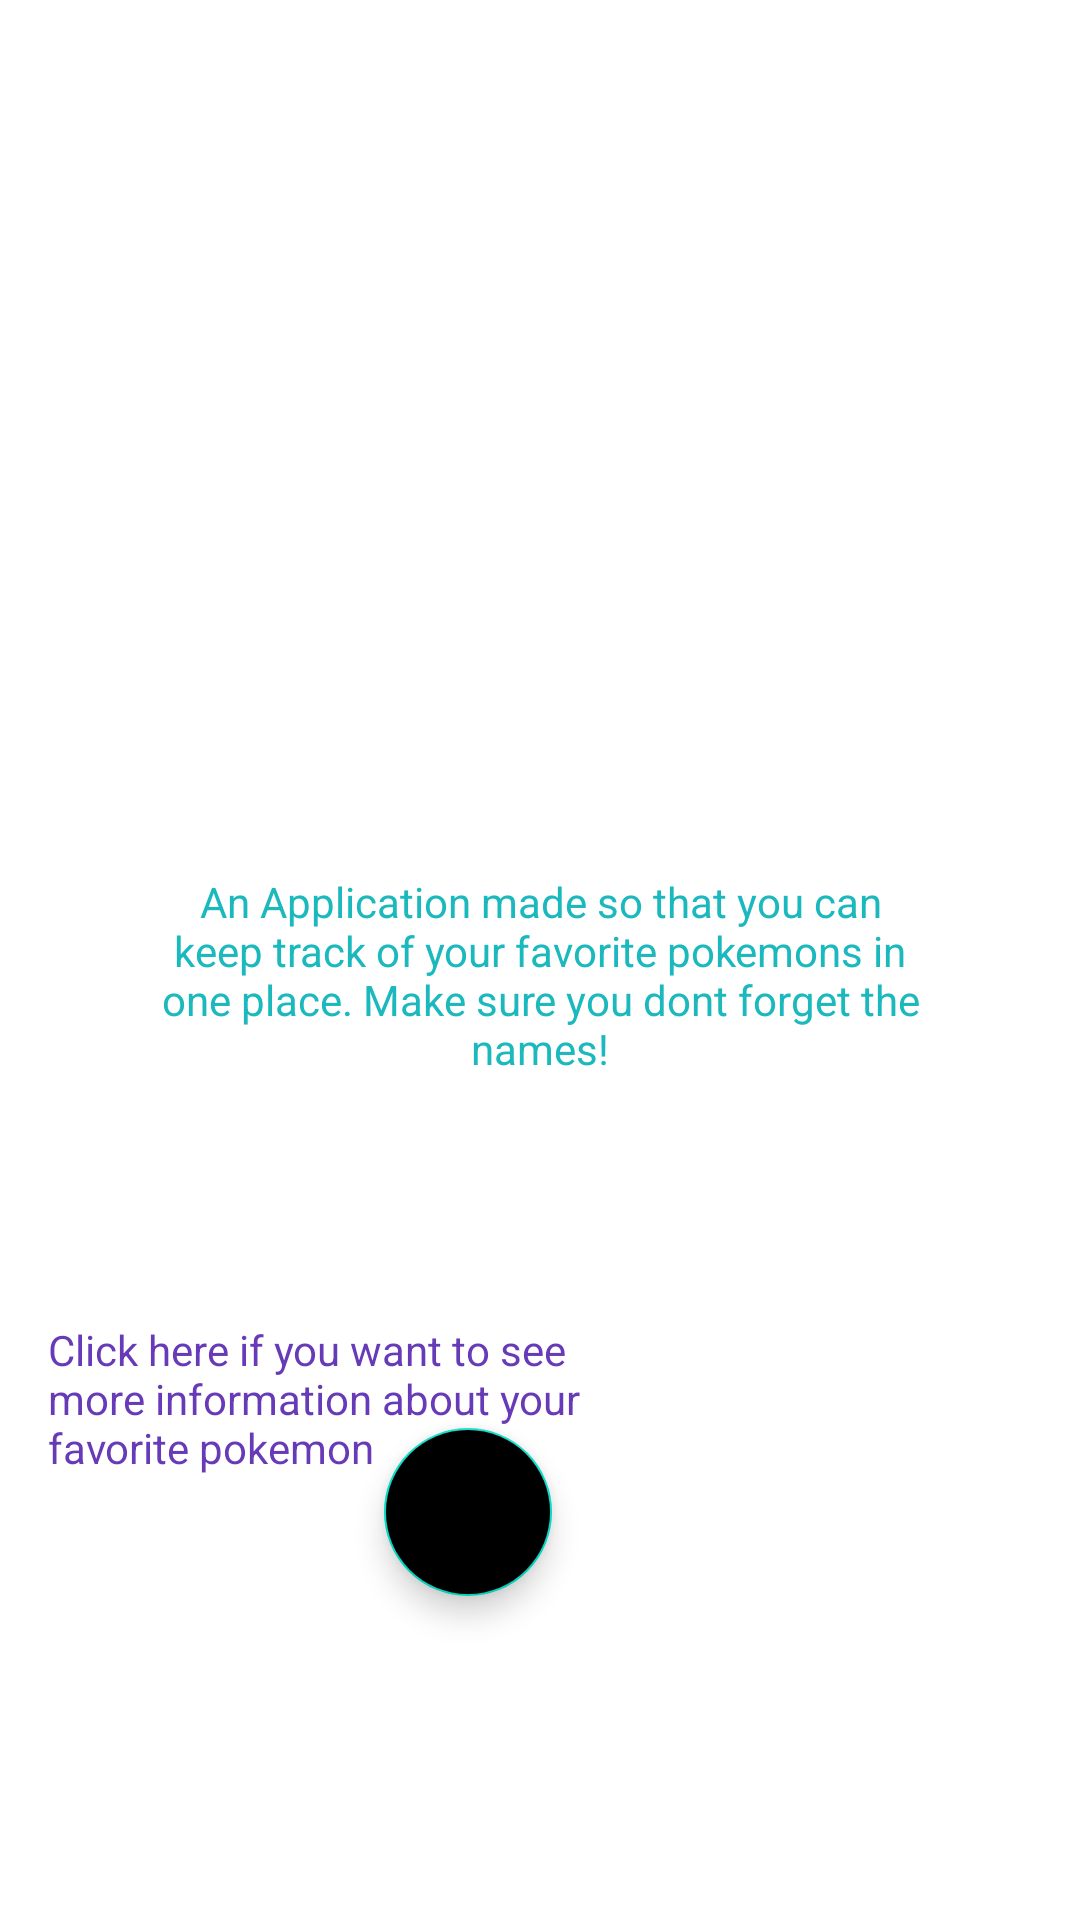

The Android layout XML behind this screen, and the referenced resources:
<!-- AndroidManifest.xml: application theme Theme.AND_Project -->
<!-- res/layout/fragment_information.xml -->
<?xml version="1.0" encoding="utf-8"?>
<androidx.constraintlayout.widget.ConstraintLayout xmlns:android="http://schemas.android.com/apk/res/android"
    xmlns:app="http://schemas.android.com/apk/res-auto"
    xmlns:tools="http://schemas.android.com/tools"
    android:layout_width="match_parent"
    android:layout_height="match_parent"
    tools:context=".ui.notifications.InformationFragment">

    <ImageView
        android:id="@+id/imageView2"
        android:layout_width="wrap_content"
        android:layout_height="197dp"
        android:layout_marginStart="31dp"
        android:layout_marginTop="12dp"
        android:layout_marginEnd="32dp"
        android:src="@drawable/background2"
        app:layout_constraintEnd_toEndOf="parent"
        app:layout_constraintStart_toStartOf="parent"
        app:layout_constraintTop_toBottomOf="@+id/text_notifications" />

    <TextView
        android:id="@+id/text_notifications"
        android:layout_width="match_parent"
        android:layout_height="wrap_content"
        android:layout_marginStart="8dp"
        android:layout_marginTop="8dp"
        android:layout_marginEnd="8dp"
        android:textAlignment="center"
        android:textSize="20sp"
        app:layout_constraintBottom_toBottomOf="parent"
        app:layout_constraintEnd_toEndOf="parent"
        app:layout_constraintHorizontal_bias="0.0"
        app:layout_constraintStart_toStartOf="parent"
        app:layout_constraintTop_toTopOf="parent"
        app:layout_constraintVertical_bias="0.0" />

    <TextView
        android:id="@+id/textView3"
        android:layout_width="261dp"
        android:layout_height="139dp"
        android:layout_marginStart="75dp"
        android:layout_marginTop="10dp"
        android:layout_marginEnd="75dp"
        android:layout_marginBottom="244dp"
        android:textColor="@color/weird"
        android:gravity="center"
        android:text="@string/info"
        app:layout_constraintBottom_toBottomOf="parent"
        app:layout_constraintEnd_toEndOf="parent"
        app:layout_constraintStart_toStartOf="parent"
        app:layout_constraintTop_toBottomOf="@+id/imageView2" />

    <com.google.android.material.floatingactionbutton.FloatingActionButton
        android:id="@+id/informationFloting"
        android:layout_width="wrap_content"
        android:layout_height="wrap_content"
        android:layout_marginEnd="176dp"
        android:layout_marginBottom="108dp"
        android:backgroundTint="@color/fui_bgGitHub"
        app:layout_constraintBottom_toBottomOf="parent"
        app:layout_constraintEnd_toEndOf="parent" />

    <TextView
        android:id="@+id/textView4"
        android:layout_width="200dp"
        android:layout_height="wrap_content"
        android:layout_marginStart="16dp"
        android:layout_marginBottom="148dp"
        android:text="@string/clickhere"
        android:textColor="@color/uha"
        app:layout_constraintBottom_toBottomOf="parent"
        app:layout_constraintStart_toStartOf="parent" />
</androidx.constraintlayout.widget.ConstraintLayout>
<!-- resources referenced by this layout -->
<resources>
  <color name="uha">#673AB7</color>
  <color name="weird">#1BB9BE</color>
  <string name="clickhere">Click here if you want to see more information about your favorite pokemon</string>
  <string name="info">An Application made so that you can keep track of your favorite pokemons in one place. Make sure you dont forget the names!</string>
  <style name="Theme.AND_Project" parent="Theme.MaterialComponents.DayNight.DarkActionBar">
          
          <item name="colorPrimary">@color/fui_bgGitHub</item>
          <item name="colorPrimaryVariant">@color/purple_700</item>
          <item name="colorOnPrimary">@color/white</item>
          
          <item name="colorSecondary">@color/teal_200</item>
          <item name="colorSecondaryVariant">@color/teal_700</item>
          <item name="colorOnSecondary">@color/black</item>
          
          <item name="android:statusBarColor" tools:targetApi="l">?attr/colorPrimaryVariant</item>
          
      </style>
  <color name="purple_700">#FF3700B3</color>
  <color name="white">#FFFFFFFF</color>
  <color name="teal_200">#FF03DAC5</color>
  <color name="teal_700">#FF018786</color>
  <color name="black">#FF000000</color>
</resources>
